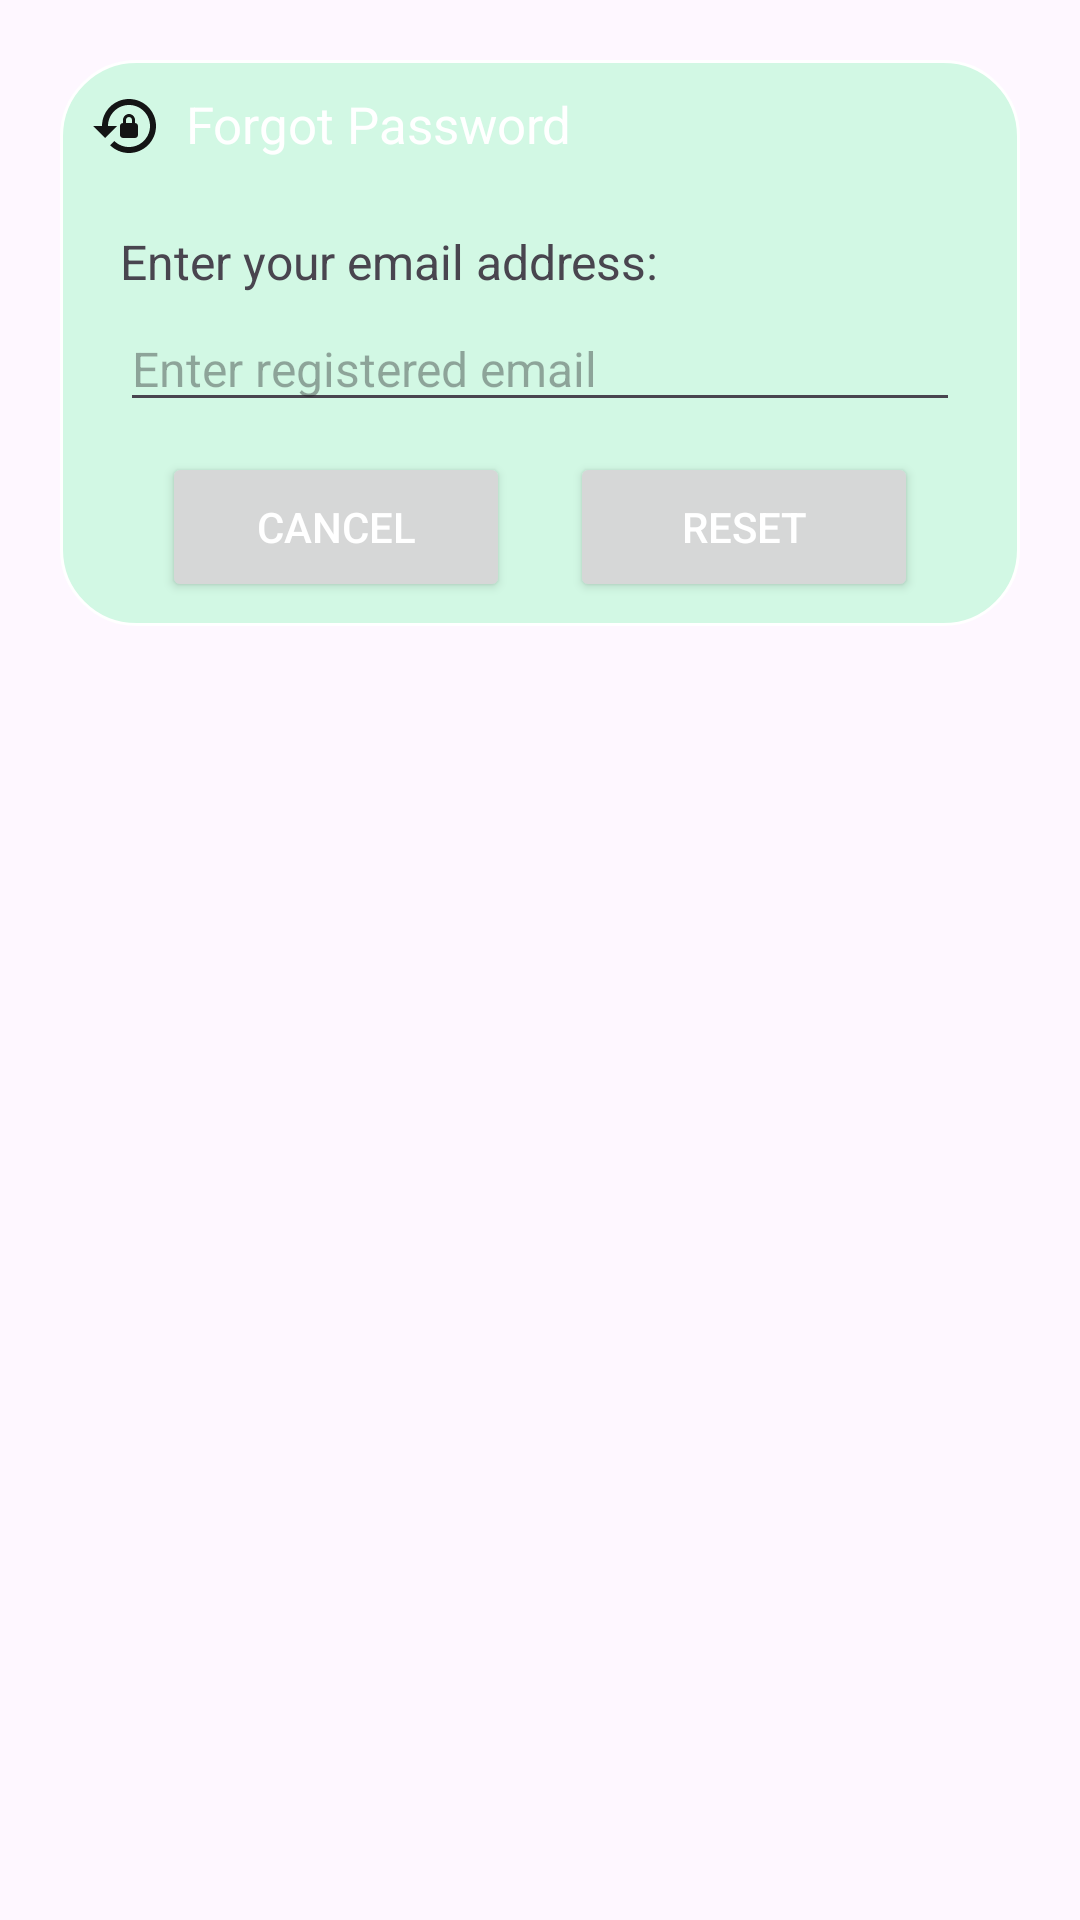

Android layout source for this screen:
<!-- AndroidManifest.xml: application theme Theme.Gomarket -->
<!-- res/layout/dialog_forgot.xml -->
<?xml version="1.0" encoding="utf-8"?>
<androidx.constraintlayout.widget.ConstraintLayout
    xmlns:android="http://schemas.android.com/apk/res/android"
    android:layout_margin="20dp"
    android:padding="20dp"
    android:id="@+id/dialog_Forgot"
    xmlns:app="http://schemas.android.com/apk/res-auto"
    android:layout_width="match_parent"
    android:layout_height="wrap_content">
    
    <androidx.constraintlayout.widget.ConstraintLayout
        android:layout_width="match_parent"
        android:layout_height="wrap_content"
        android:id="@+id/dialogBox"
        app:layout_constraintTop_toTopOf="parent"
        android:background="@drawable/white_box">

        <TextView
            android:layout_width="match_parent"
            android:layout_height="wrap_content"
            android:id="@+id/forgotTitle"
            android:text="Forgot Password"
            android:padding="10dp"
            android:textSize="17sp"
            android:background="@drawable/green_round"
            android:textColor="@color/white"
            android:drawableLeft="@drawable/baseline_lock_reset_24"
            android:drawablePadding="8dp"
            app:layout_constraintTop_toTopOf="parent"/>

        <TextView
            android:layout_width="match_parent"
            android:layout_height="wrap_content"
            android:id="@+id/desc"
            android:text="Enter your email address:"
            android:layout_marginStart="20dp"
            android:layout_marginEnd="20dp"
            android:layout_marginTop="8dp"
            android:textSize="16sp"
            app:layout_constraintTop_toBottomOf="@+id/forgotTitle"
            app:layout_constraintBottom_toTopOf="@+id/emailBox"/>

        <EditText
            android:id="@+id/emailBox"
            android:layout_width="match_parent"
            android:layout_height="wrap_content"
            android:ems="10"
            android:inputType="text"
            android:hint="Enter registered email"
            android:textSize="16sp"
            android:layout_marginStart="20dp"
            android:layout_marginEnd="20dp"
            android:layout_marginBottom="30dp"
            android:maxLines="1"
            app:layout_constraintStart_toStartOf="parent"
            app:layout_constraintBottom_toBottomOf="parent"
            app:layout_constraintTop_toBottomOf="@+id/forgotTitle"/>


        











        <Button
            android:id="@+id/btnCancel"
            android:layout_width="0dp"
            android:layout_height="50dp"
            android:layout_marginStart="34dp"
            android:layout_marginTop="10dp"
            android:layout_marginEnd="10dp"
            android:layout_marginBottom="8dp"
            android:text="Cancel"
            android:textColor="@color/white"
            android:textSize="14sp"
            app:cornerRadius="20dp"
            app:layout_constraintBottom_toBottomOf="@+id/dialogBox"
            app:layout_constraintEnd_toStartOf="@+id/btnReset"
            app:layout_constraintStart_toStartOf="parent"
            app:layout_constraintTop_toBottomOf="@+id/emailBox" />

        <Button
            android:id="@+id/btnReset"
            android:layout_width="0dp"
            android:layout_height="50dp"
            android:layout_marginStart="10dp"
            android:layout_marginEnd="34dp"
            android:layout_marginBottom="8dp"
            android:text="Reset"
            android:textColor="@color/white"
            android:textSize="14sp"
            app:cornerRadius="20dp"
            app:layout_constraintBottom_toBottomOf="@id/dialogBox"
            app:layout_constraintEnd_toEndOf="parent"
            app:layout_constraintStart_toEndOf="@id/btnCancel" />

    </androidx.constraintlayout.widget.ConstraintLayout>

</androidx.constraintlayout.widget.ConstraintLayout>
<!-- resources referenced by this layout -->
<resources>
  <color name="white">#FFFFFFFF</color>
  <!-- drawable baseline_lock_reset_24 (drawable) -->
  <vector android:height="24dp" android:tint="#141515"
      android:viewportHeight="24" android:viewportWidth="24"
      android:width="24dp" xmlns:android="http://schemas.android.com/apk/res/android">
      <path android:fillColor="@android:color/white" android:pathData="M13,3c-4.97,0 -9,4.03 -9,9H1l4,4l4,-4H6c0,-3.86 3.14,-7 7,-7s7,3.14 7,7s-3.14,7 -7,7c-1.9,0 -3.62,-0.76 -4.88,-1.99L6.7,18.42C8.32,20.01 10.55,21 13,21c4.97,0 9,-4.03 9,-9S17.97,3 13,3zM15,11v-1c0,-1.1 -0.9,-2 -2,-2s-2,0.9 -2,2v1c-0.55,0 -1,0.45 -1,1v3c0,0.55 0.45,1 1,1h4c0.55,0 1,-0.45 1,-1v-3C16,11.45 15.55,11 15,11zM14,11h-2v-1c0,-0.55 0.45,-1 1,-1s1,0.45 1,1V11z"/>
  </vector>
  <!-- drawable white_box (drawable) -->
  <?xml version="1.0" encoding="utf-8"?>
  <shape xmlns:android="http://schemas.android.com/apk/res/android"
      android:shape="rectangle">
  
      <corners
          android:radius="25dp"/>
  
      <stroke
          android:color="@color/white"
          android:width="1dp"/>
      <solid
          android:color="#D2F8E4"/>
  
  </shape>
  <style name="Theme.Gomarket" parent="Base.Theme.Gomarket" />
  <style name="Base.Theme.Gomarket" parent="Theme.Material3.DayNight.NoActionBar">
          
          <item name="colorPrimary">@color/white</item> --&gt;
      </style>
</resources>
